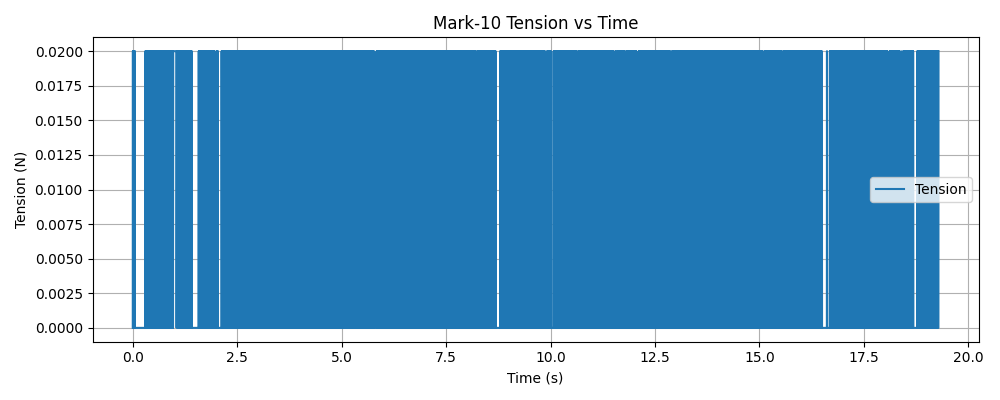

Values plotted in this chart, from the file beside it:
timestamp, tension (N)
1768344341, 0.000000
1768344341, 0.02
1768344341, 0.000000
1768344341, 0.02
1768344341, 0.000000
1768344341, 0.000000
1768344341, 0.02
1768344341, 0.000000
1768344341, 0.000000
1768344341, 0.02
1768344341, 0.02
1768344341, 0.000000
1768344341, 0.02
1768344341, 0.02
1768344341, 0.000000
1768344341, 0.02
1768344341, 0.000000
1768344341, 0.000000
1768344341, 0.02
1768344341, 0.000000
1768344341, 0.000000
1768344341, 0.000000
1768344341, 0.000000
1768344341, 0.000000
1768344341, 0.000000
1768344341, 0.000000
1768344341, 0.000000
1768344341, 0.000000
1768344341, 0.000000
1768344341, 0.000000
1768344341, 0.000000
1768344341, 0.000000
1768344341, 0.000000
1768344341, 0.000000
1768344341, 0.000000
1768344341, 0.000000
1768344341, 0.000000
1768344341, 0.000000
1768344341, 0.000000
1768344341, 0.000000
1768344341, 0.000000
1768344341, 0.000000
1768344341, 0.000000
1768344341, 0.000000
1768344341, 0.000000
1768344341, 0.000000
1768344341, 0.000000
1768344341, 0.000000
1768344341, 0.000000
1768344341, 0.000000
1768344341, 0.000000
1768344341, 0.000000
1768344341, 0.000000
1768344341, 0.000000
1768344341, 0.000000
1768344341, 0.000000
1768344341, 0.000000
1768344341, 0.000000
1768344341, 0.000000
1768344341, 0.000000
... 7,437 more rows
